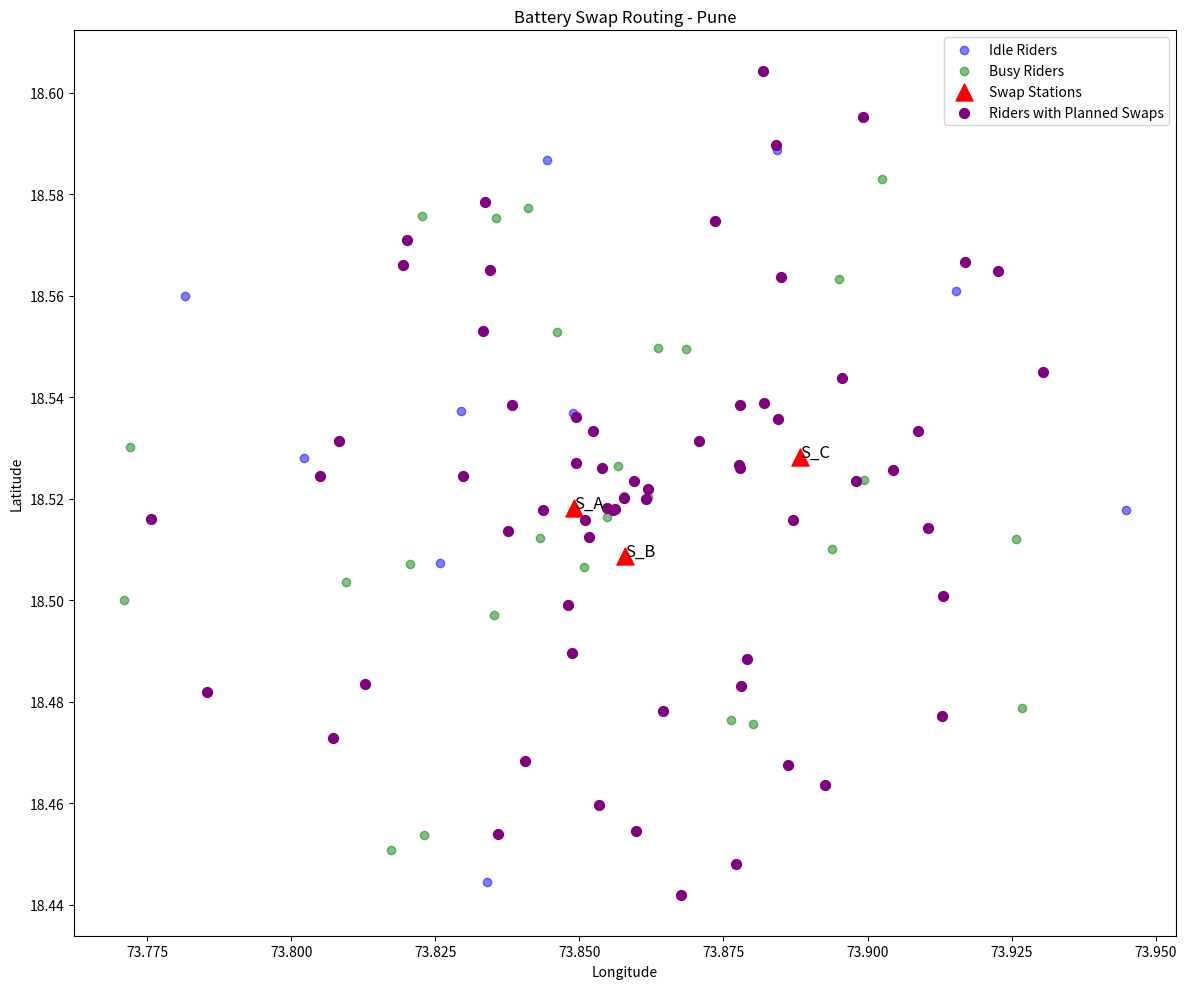
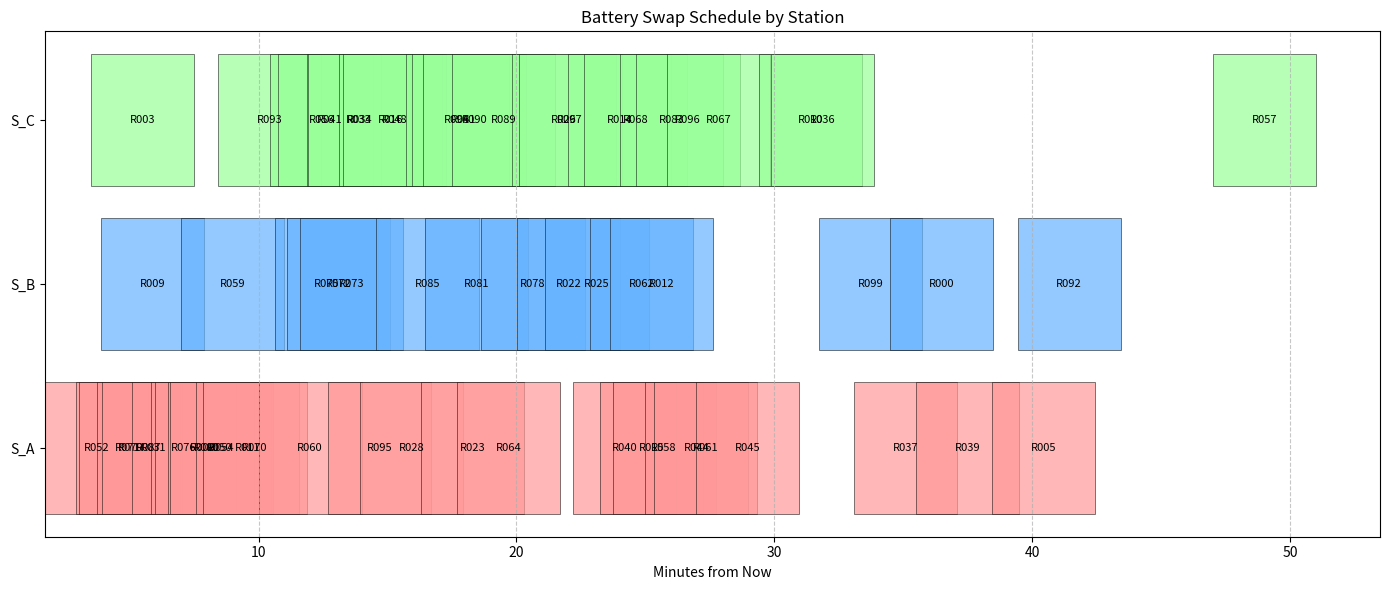

Write the Python code that produced these figures, in order.
import pandas as pd
import numpy as np
import json
from datetime import datetime, timedelta
import heapq
import random
from math import radians, sin, cos, sqrt, atan2
import matplotlib.pyplot as plt
from matplotlib.patches import Circle
import time

pune_center = (18.5204, 73.8567)  
max_station_queue = 5
min_soc_thres = 10 
soc_consumption_rate = 4  
swap_time = 4  

def generate_random_coordinates(center, radius_km, count):
    coords = []
    for _ in range(count):
        radius_deg = radius_km / 111.32
        angle = random.uniform(0, 2 * np.pi)
        distance = random.uniform(0, radius_deg)
        lat = center[0] + distance * np.sin(angle)
        lng = center[1] + distance * np.cos(angle)
        coords.append((lat, lng))
    return coords

def haversine_distance(lat1, lng1, lat2, lng2):
    lat1, lng1, lat2, lng2 = map(radians, [lat1, lng1, lat2, lng2])
    dlat = lat2 - lat1
    dlng = lng2 - lng1
    a = sin(dlat/2)**2 + cos(lat1) * cos(lat2) * sin(dlng/2)**2
    c = 2 * atan2(sqrt(a), sqrt(1-a))
    distance = 6371 * c  
    return distance

def estimate_travel_time_minutes(distance_km):
    avg_speed_kmh = 20
    return (distance_km / avg_speed_kmh) * 60

def generate_mock_data(num_riders=100, num_stations=3):
    now = datetime.now()
    station_locations = generate_random_coordinates(pune_center, 5, num_stations)
    stations = []
    for i, (lat, lng) in enumerate(station_locations):
        stations.append({
            "station_id": f"S_{chr(65+i)}",
            "lat": lat,
            "lng": lng,
            "queue_len": random.randint(0, 3)  
        })
    
    rider_locations = generate_random_coordinates(pune_center, 10, num_riders)
    riders = []
    
    for i, (lat, lng) in enumerate(rider_locations):
        soc_pct = random.randint(10, 85)
        status = "on_gig" if random.random() < 0.7 else "idle"
        
        rider = {
            "rider_id": f"R{i:03d}",
            "lat": lat,
            "lng": lng,
            "soc_pct": soc_pct,
            "status": status
        }
        
        if status == "on_gig":
            km_to_finish = round(random.uniform(0.5, 8.0), 1)
            minutes_to_finish = estimate_travel_time_minutes(km_to_finish)
            est_finish_ts = now + timedelta(minutes=minutes_to_finish)
            rider["km_to_finish"] = km_to_finish
            rider["est_finish_ts"] = est_finish_ts.isoformat()
        
        riders.append(rider)
    
    return {"riders": riders, "stations": stations}

def compute_critical_soc_time(rider, now):
    soc_pct = rider["soc_pct"]
    soc_remaining_before_critical = soc_pct - min_soc_thres
    
    if rider["status"] == "on_gig":
        km_to_finish = rider["km_to_finish"]
        soc_used_for_gig = km_to_finish * soc_consumption_rate
        soc_after_gig = soc_pct - soc_used_for_gig
        
        if soc_after_gig <= min_soc_thres:
            return datetime.fromisoformat(rider["est_finish_ts"].replace('Z', '+00:00')), soc_after_gig
        
        remaining_km = (soc_after_gig - min_soc_thres) / soc_consumption_rate
        minutes_to_critical = estimate_travel_time_minutes(km_to_finish) + estimate_travel_time_minutes(remaining_km)
        critical_time = now + timedelta(minutes=minutes_to_critical)
        
        return critical_time, soc_after_gig
    else:
        remaining_km = soc_remaining_before_critical / soc_consumption_rate
        minutes_to_critical = estimate_travel_time_minutes(remaining_km)
        critical_time = now + timedelta(minutes=minutes_to_critical)
        
        return critical_time, soc_pct

def find_optimal_station(rider, stations, station_schedules, now, planning_horizon_minutes=60):
    rider_lat, rider_lng = rider["lat"], rider["lng"]
    
    if rider["status"] == "on_gig":
        gig_finish_time = datetime.fromisoformat(rider["est_finish_ts"].replace('Z', '+00:00'))
        
        if (gig_finish_time - now).total_seconds() / 60 > planning_horizon_minutes:
            return None
    
    best_station = None
    min_detour = float('inf')
    best_arrival_time = None
    best_swap_start_time = None
    
    for station in stations:
        station_id = station["station_id"]
        station_lat, station_lng = station["lat"], station["lng"]
        distance_to_station = haversine_distance(rider_lat, rider_lng, station_lat, station_lng)
        
        if rider["status"] == "on_gig":
            gig_end_time = datetime.fromisoformat(rider["est_finish_ts"].replace('Z', '+00:00'))
            detour_distance = distance_to_station
            km_to_finish = rider["km_to_finish"]
            soc_used_for_gig = km_to_finish * soc_consumption_rate
            soc_after_gig = rider["soc_pct"] - soc_used_for_gig
            
            if soc_after_gig - (detour_distance * soc_consumption_rate) < min_soc_thres:
                continue
            
            travel_time_minutes = estimate_travel_time_minutes(detour_distance)
            arrival_time = gig_end_time + timedelta(minutes=travel_time_minutes)
        else:
            detour_distance = distance_to_station
            
            if rider["soc_pct"] - (detour_distance * soc_consumption_rate) < min_soc_thres:
                continue
            
            travel_time_minutes = estimate_travel_time_minutes(detour_distance)
            arrival_time = now + timedelta(minutes=travel_time_minutes)
        
        if (arrival_time - now).total_seconds() / 60 > planning_horizon_minutes:
            continue
        
        swap_start_time = find_earliest_slot(station_schedules.get(station_id, []), arrival_time)
        
        if detour_distance < min_detour:
            min_detour = detour_distance
            best_station = station
            best_arrival_time = arrival_time
            best_swap_start_time = swap_start_time
    
    if best_station:
        return {
            "rider_id": rider["rider_id"],
            "station_id": best_station["station_id"],
            "detour_km": min_detour,
            "arrival_time": best_arrival_time,
            "swap_start_time": best_swap_start_time,
            "swap_end_time": best_swap_start_time + timedelta(minutes=swap_time),
            "station_lat": best_station["lat"],
            "station_lng": best_station["lng"]
        }
    
    return None

def find_earliest_slot(station_schedule, arrival_time):
    if not station_schedule:
        return arrival_time
    
    sorted_schedule = sorted(station_schedule, key=lambda x: x["swap_start_time"])
    
    active_swaps = 0
    for swap in sorted_schedule:
        if swap["swap_start_time"] <= arrival_time < swap["swap_end_time"]:
            active_swaps += 1
    
    if active_swaps < max_station_queue:
        return arrival_time
    
    time_slots = []
    for swap in sorted_schedule:
        time_slots.append((swap["swap_start_time"], 1))
        time_slots.append((swap["swap_end_time"], -1))
    
    time_slots.sort()
    
    current_queue = 0
    earliest_available = arrival_time
    
    for time, change in time_slots:
        if time < arrival_time:
            current_queue += change
            continue
        
        current_queue += change
        if current_queue < max_station_queue:
            earliest_available = max(arrival_time, time)
            break
    
    return earliest_available

def optimize_battery_swaps(data, planning_horizon_minutes=60):
    now = datetime.now()
    riders = data["riders"]
    stations = data["stations"]
    
    station_schedules = {station["station_id"]: [] for station in stations}
    
    riders_with_critical_times = []
    for rider in riders:
        critical_time, projected_soc = compute_critical_soc_time(rider, now)
        
        if (critical_time - now).total_seconds() / 60 > planning_horizon_minutes:
            continue
        
        riders_with_critical_times.append({
            **rider,
            "critical_time": critical_time,
            "projected_soc": projected_soc
        })
    
    riders_with_critical_times.sort(key=lambda x: x["critical_time"])
    
    swap_plan = []
    
    for rider in riders_with_critical_times:
        assignment = find_optimal_station(rider, stations, station_schedules, now, planning_horizon_minutes)
        
        if assignment:
            station_id = assignment["station_id"]
            station_schedules[station_id].append({
                "rider_id": assignment["rider_id"],
                "swap_start_time": assignment["swap_start_time"],
                "swap_end_time": assignment["swap_end_time"]
            })
            
            distance_back = haversine_distance(
                assignment["station_lat"], 
                assignment["station_lng"],
                rider["lat"], 
                rider["lng"]
            )
            travel_time_back = estimate_travel_time_minutes(distance_back)
            eta_back_time = assignment["swap_end_time"] + timedelta(minutes=travel_time_back)
            
            depart_time = assignment["arrival_time"] - timedelta(minutes=estimate_travel_time_minutes(assignment["detour_km"]))
            
            swap_plan.append({
                "rider_id": rider["rider_id"],
                "station_id": assignment["station_id"],
                "depart_ts": depart_time.isoformat(),
                "arrive_ts": assignment["arrival_time"].isoformat(),
                "swap_start_ts": assignment["swap_start_time"].isoformat(),
                "swap_end_ts": assignment["swap_end_time"].isoformat(),
                "eta_back_lat": rider["lat"],
                "eta_back_lng": rider["lng"],
                "eta_back_ts": eta_back_time.isoformat(),
                "detour_km": round(assignment["detour_km"], 2)
            })
    
    return swap_plan

def save_plan_to_json(plan, filename="plan_output.json"):
    with open(filename, "w") as f:
        json.dump(plan, f, indent=2)
    return filename

def visualize_results(data, plan):
    riders = data["riders"]
    stations = data["stations"]
    
    fig, ax = plt.subplots(figsize=(12, 10))
    
    rider_lats = [r["lat"] for r in riders]
    rider_lngs = [r["lng"] for r in riders]
    
    idle_riders = [(r["lat"], r["lng"]) for r in riders if r["status"] == "idle"]
    busy_riders = [(r["lat"], r["lng"]) for r in riders if r["status"] == "on_gig"]
    
    station_lats = [s["lat"] for s in stations]
    station_lngs = [s["lng"] for s in stations]
    
    planned_rider_ids = [swap["rider_id"] for swap in plan]
    planned_riders = [(r["lat"], r["lng"]) for r in riders if r["rider_id"] in planned_rider_ids]
    
    ax.scatter([lng for _, lng in idle_riders], [lat for lat, _ in idle_riders], color='blue', alpha=0.5, label='Idle Riders')
    ax.scatter([lng for _, lng in busy_riders], [lat for lat, _ in busy_riders], color='green', alpha=0.5, label='Busy Riders')
    ax.scatter(station_lngs, station_lats, color='red', marker='^', s=150, label='Swap Stations')
    ax.scatter([lng for _, lng in planned_riders], [lat for lat, _ in planned_riders], color='purple', s=50, label='Riders with Planned Swaps')
    
    for station in stations:
        ax.annotate(station["station_id"], (station["lng"], station["lat"]), fontsize=12)
    
    ax.set_xlabel('Longitude')
    ax.set_ylabel('Latitude')
    ax.set_title('Battery Swap Routing - Pune')
    ax.legend()
    
    plt.tight_layout()
    plt.savefig('routing_map.png')
    plt.close()
    
    create_station_gantt(stations, plan)
    
    return "Visualizations created: routing_map.png and station_gantt.png"

def create_station_gantt(stations, plan):
    fig, ax = plt.subplots(figsize=(14, 6))
    
    station_plans = {}
    for swap in plan:
        station_id = swap["station_id"]
        if station_id not in station_plans:
            station_plans[station_id] = []
        station_plans[station_id].append(swap)
    
    colors = ['#ff9999', '#66b3ff', '#99ff99', '#ffcc99', '#c2c2f0']
    
    for i, station_id in enumerate(sorted(station_plans.keys())):
        swaps = station_plans[station_id]
        
        swaps.sort(key=lambda x: x["swap_start_ts"])
        
        for j, swap in enumerate(swaps):
            start_time = datetime.fromisoformat(swap["swap_start_ts"].replace('Z', '+00:00'))
            end_time = datetime.fromisoformat(swap["swap_end_ts"].replace('Z', '+00:00'))
            
            now = datetime.now()
            start_min = (start_time - now).total_seconds() / 60
            duration_min = (end_time - start_time).total_seconds() / 60
            
            ax.barh(i, duration_min, left=start_min, color=colors[i % len(colors)], alpha=0.7, edgecolor='black', linewidth=0.5)
            
            ax.text(start_min + duration_min/2, i, swap["rider_id"], ha='center', va='center', color='black', fontsize=8)
    
    ax.set_yticks(range(len(station_plans)))
    ax.set_yticklabels(sorted(station_plans.keys()))
    ax.set_xlabel('Minutes from Now')
    ax.set_title('Battery Swap Schedule by Station')
    
    ax.grid(True, axis='x', linestyle='--', alpha=0.7)
    
    plt.tight_layout()
    plt.savefig('station_gantt.png')
    plt.close()
    
    return "Created station_gantt.png"

if __name__ == "__main__":
    start_time = time.time()
    
    mock_data = generate_mock_data(num_riders=100, num_stations=3)
    
    swap_plan = optimize_battery_swaps(mock_data)
    
    output_file = save_plan_to_json(swap_plan)
    print(f"Plan saved to {output_file}")
    
    vis_result = visualize_results(mock_data, swap_plan)
    print(vis_result)
    
    total_detour_km = sum(swap["detour_km"] for swap in swap_plan)
    print(f"\nSummary Statistics:")
    print(f"Total riders: {len(mock_data['riders'])}")
    print(f"Riders with planned swaps: {len(swap_plan)}")
    print(f"Total detour kilometers: {total_detour_km:.2f} km")
    print(f"Average detour per rider: {total_detour_km/len(swap_plan):.2f} km (if swaps planned)")
    
    end_time = time.time()
    print(f"\nOptimization completed in {end_time - start_time:.2f} seconds")
